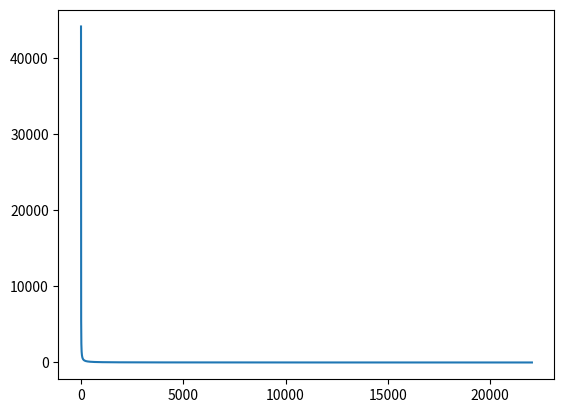

Reproduce this figure in Python.
# -*- coding: utf-8 -*-
"""
Created on Tue Jul 14 15:39:35 2020

[redacted]
"""
import numpy as np
from matplotlib import pyplot as plt

Fs=44100
eje_f = np.linspace(1,22050,int(22050))
#G_sis = abs(np.cos(np.pi*eje_f*(1/Fs)))
#plt.plot(eje_f,G_sis)


N= Fs/eje_f
fase = N + 1/2
plt.plot(eje_f,fase)